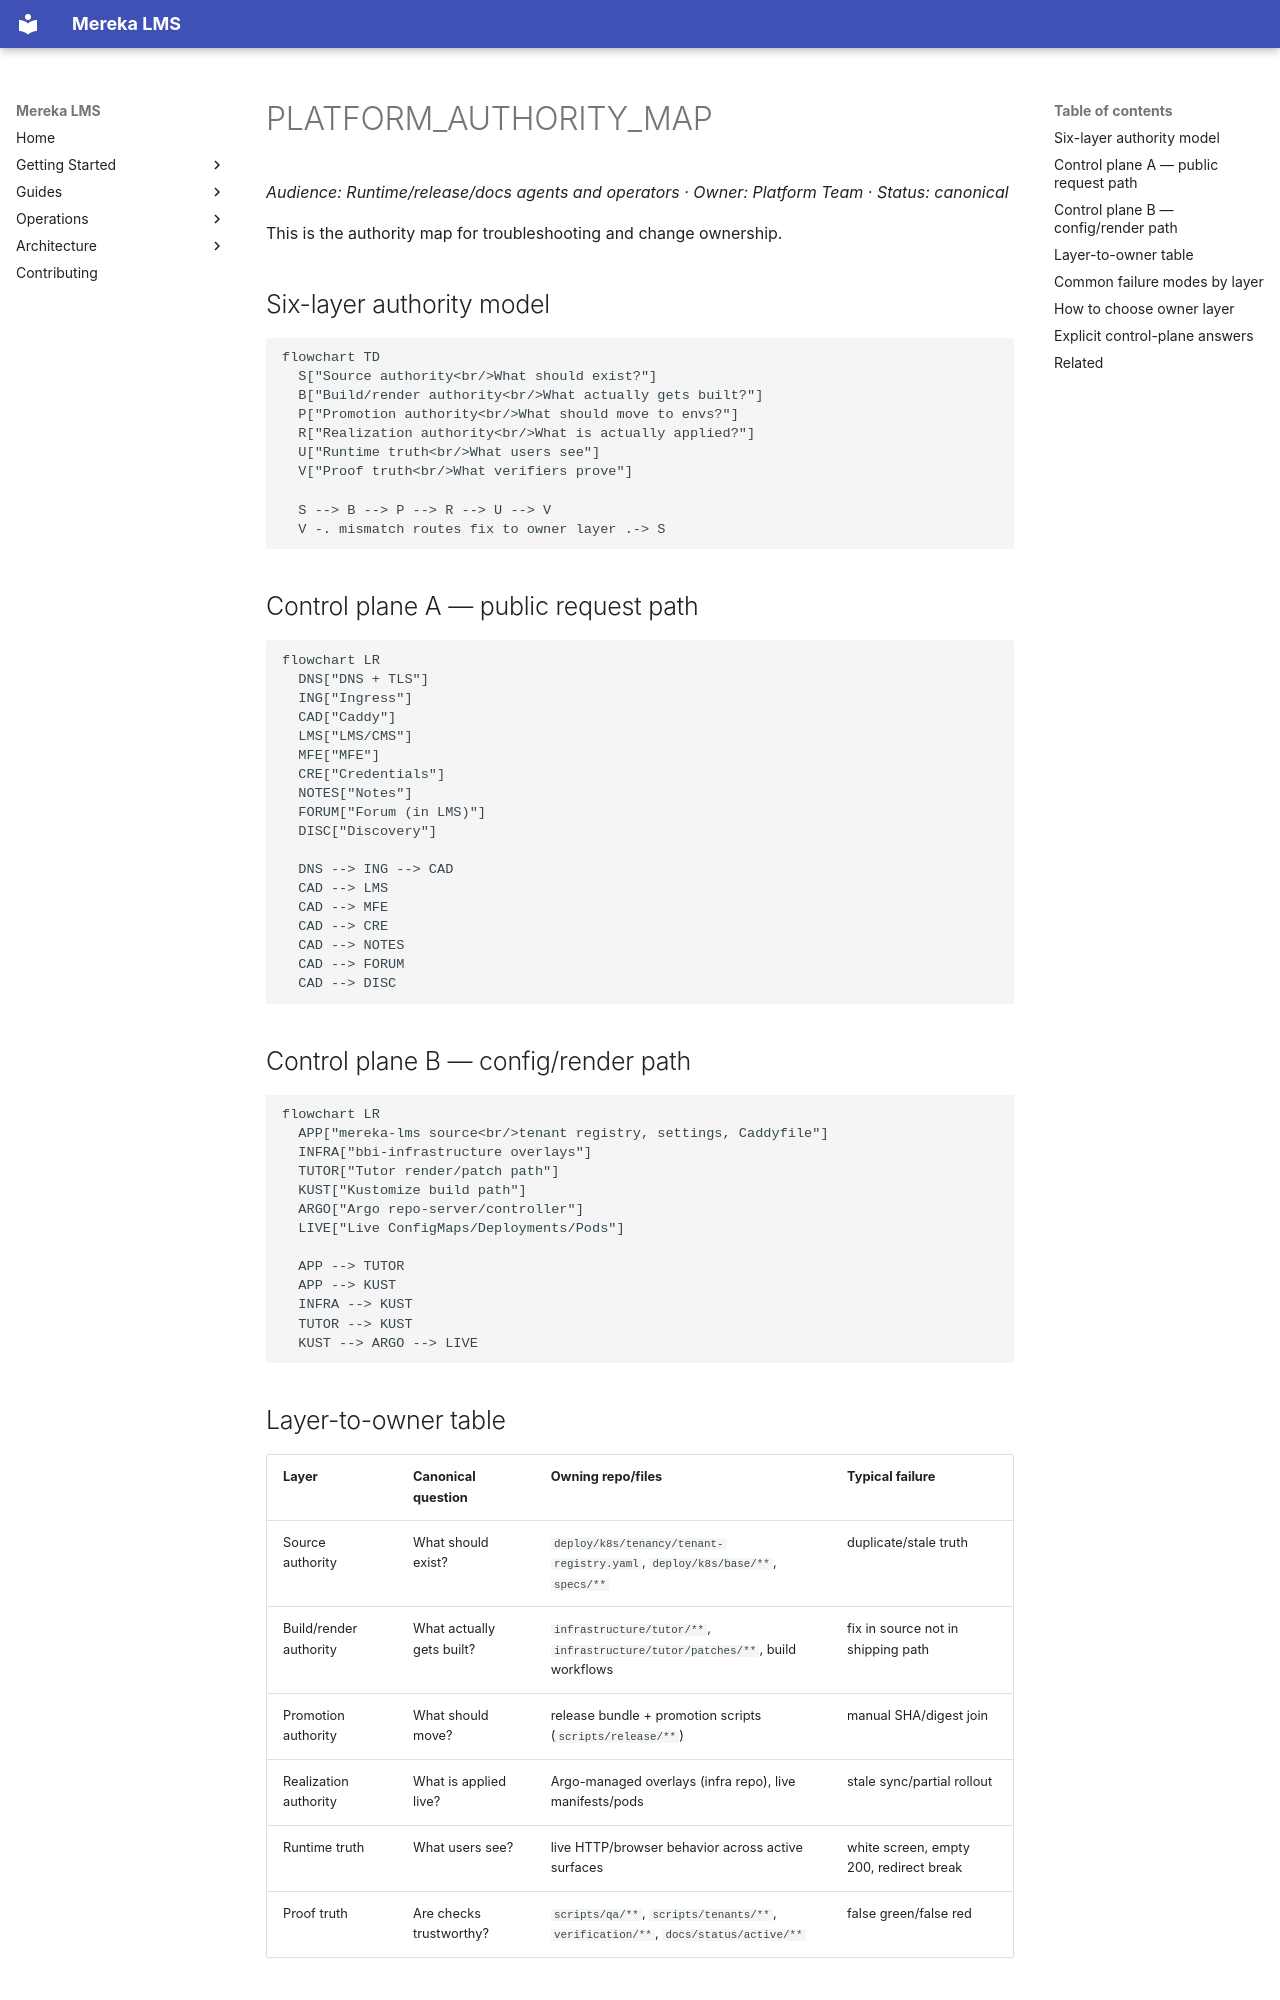

repository: lifeofgurpreet/mereka-lms-prototype · page: architecture/PLATFORM_AUTHORITY_MAP/index.html · generator: mkdocs

# PLATFORM_AUTHORITY_MAP
_Audience: Runtime/release/docs agents and operators · Owner: Platform Team · Status: canonical_

This is the authority map for troubleshooting and change ownership.

## Six-layer authority model

```mermaid
flowchart TD
  S["Source authority<br/>What should exist?"]
  B["Build/render authority<br/>What actually gets built?"]
  P["Promotion authority<br/>What should move to envs?"]
  R["Realization authority<br/>What is actually applied?"]
  U["Runtime truth<br/>What users see"]
  V["Proof truth<br/>What verifiers prove"]

  S --> B --> P --> R --> U --> V
  V -. mismatch routes fix to owner layer .-> S
```

## Control plane A — public request path

```mermaid
flowchart LR
  DNS["DNS + TLS"]
  ING["Ingress"]
  CAD["Caddy"]
  LMS["LMS/CMS"]
  MFE["MFE"]
  CRE["Credentials"]
  NOTES["Notes"]
  FORUM["Forum (in LMS)"]
  DISC["Discovery"]

  DNS --> ING --> CAD
  CAD --> LMS
  CAD --> MFE
  CAD --> CRE
  CAD --> NOTES
  CAD --> FORUM
  CAD --> DISC
```

## Control plane B — config/render path

```mermaid
flowchart LR
  APP["mereka-lms source<br/>tenant registry, settings, Caddyfile"]
  INFRA["bbi-infrastructure overlays"]
  TUTOR["Tutor render/patch path"]
  KUST["Kustomize build path"]
  ARGO["Argo repo-server/controller"]
  LIVE["Live ConfigMaps/Deployments/Pods"]

  APP --> TUTOR
  APP --> KUST
  INFRA --> KUST
  TUTOR --> KUST
  KUST --> ARGO --> LIVE
```

## Layer-to-owner table

| Layer | Canonical question | Owning repo/files | Typical failure |
|---|---|---|---|
| Source authority | What should exist? | `deploy/k8s/tenancy/tenant-registry.yaml`, `deploy/k8s/base/**`, `specs/**` | duplicate/stale truth |
| Build/render authority | What actually gets built? | `infrastructure/tutor/**`, `infrastructure/tutor/patches/**`, build workflows | fix in source not in shipping path |
| Promotion authority | What should move? | release bundle + promotion scripts (`scripts/release/**`) | manual SHA/digest join |
| Realization authority | What is applied live? | Argo-managed overlays (infra repo), live manifests/pods | stale sync/partial rollout |
| Runtime truth | What users see? | live HTTP/browser behavior across active surfaces | white screen, empty 200, redirect break |
| Proof truth | Are checks trustworthy? | `scripts/qa/**`, `scripts/tenants/**`, `verification/**`, `docs/status/active/**` | false green/false red |
